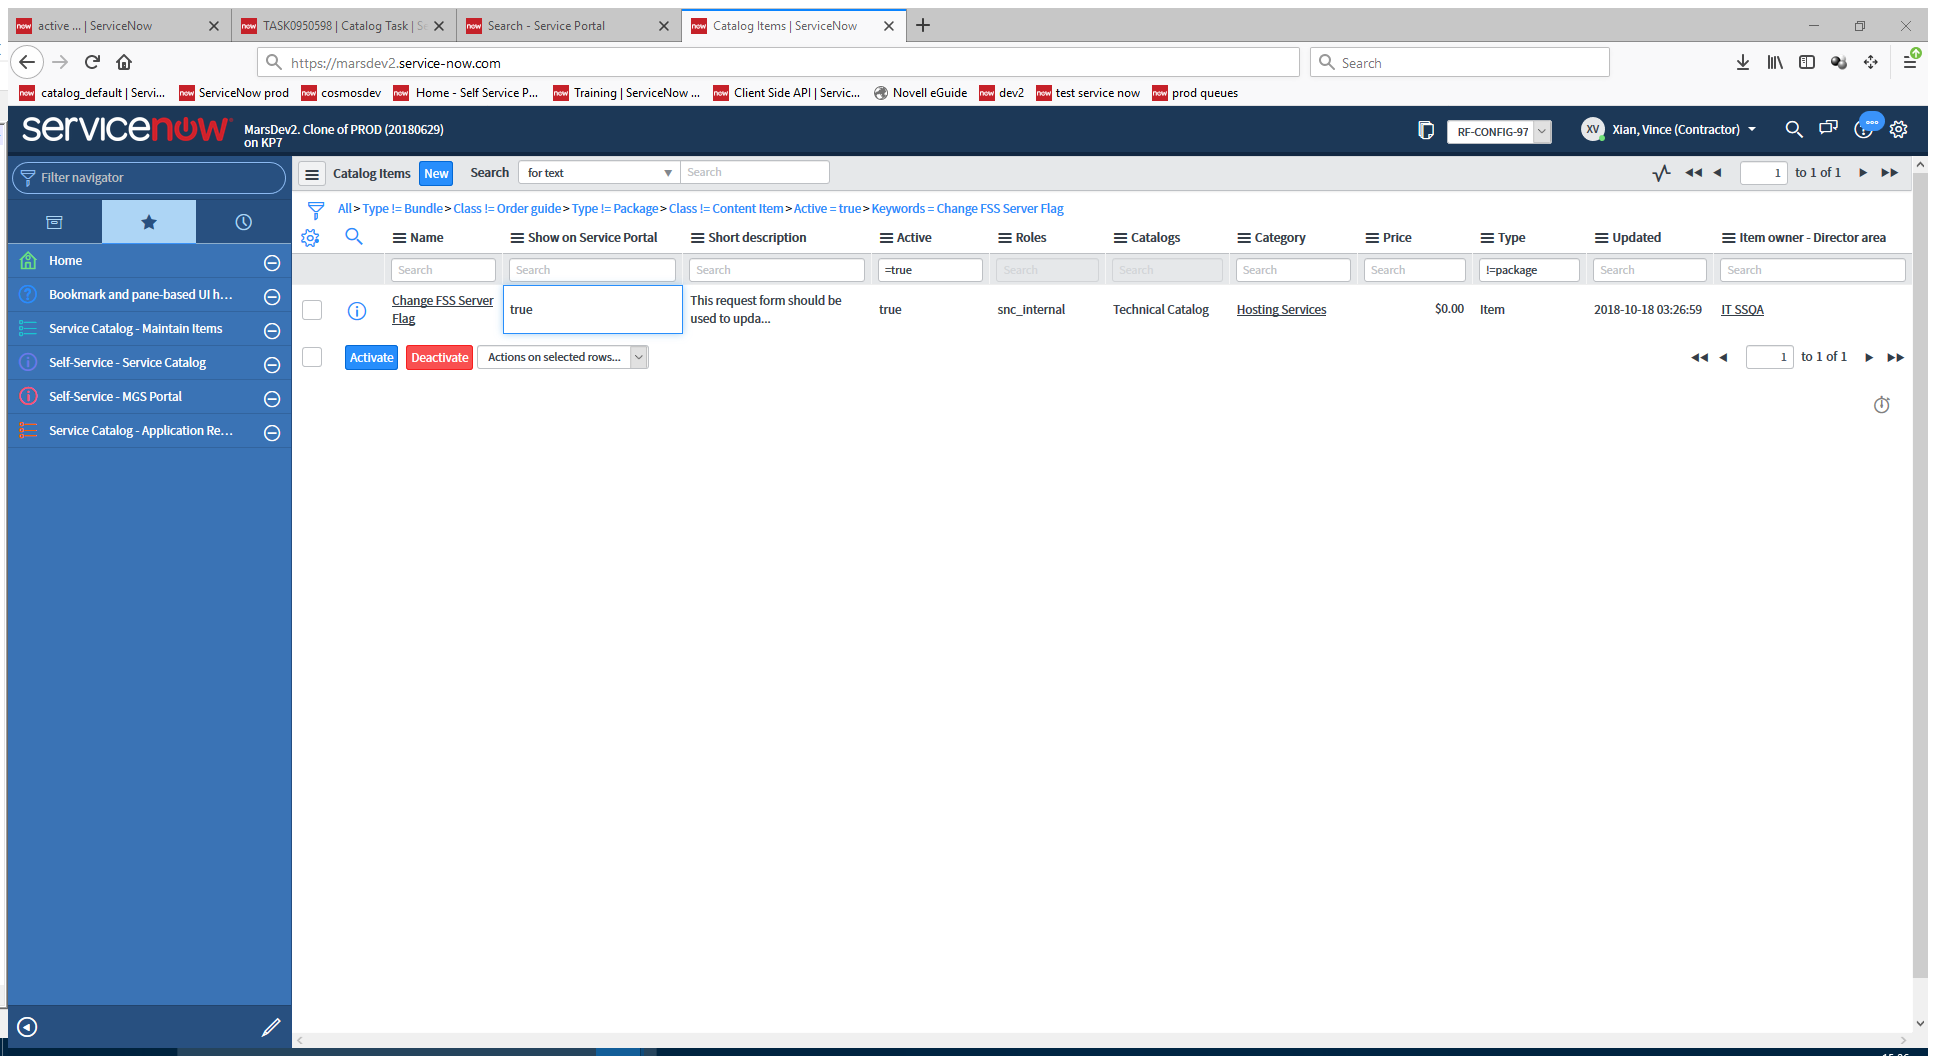
Workflow: Main

Step 1: Attach Browser 'CatalogIt Page' in window 'Catalog Items | ServiceNow' (firefox.exe)

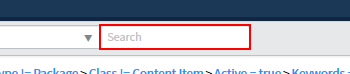
Step 2: type [row(0).ToString] into the text box 'Search'

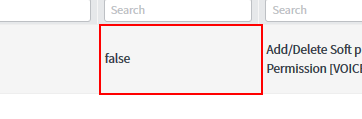
Step 3: click on the table cell

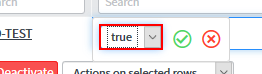
Step 4: select "false" in the drop-down 'cell_edit_value'

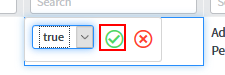
Step 5: click on the link 'cell_edit_ok'